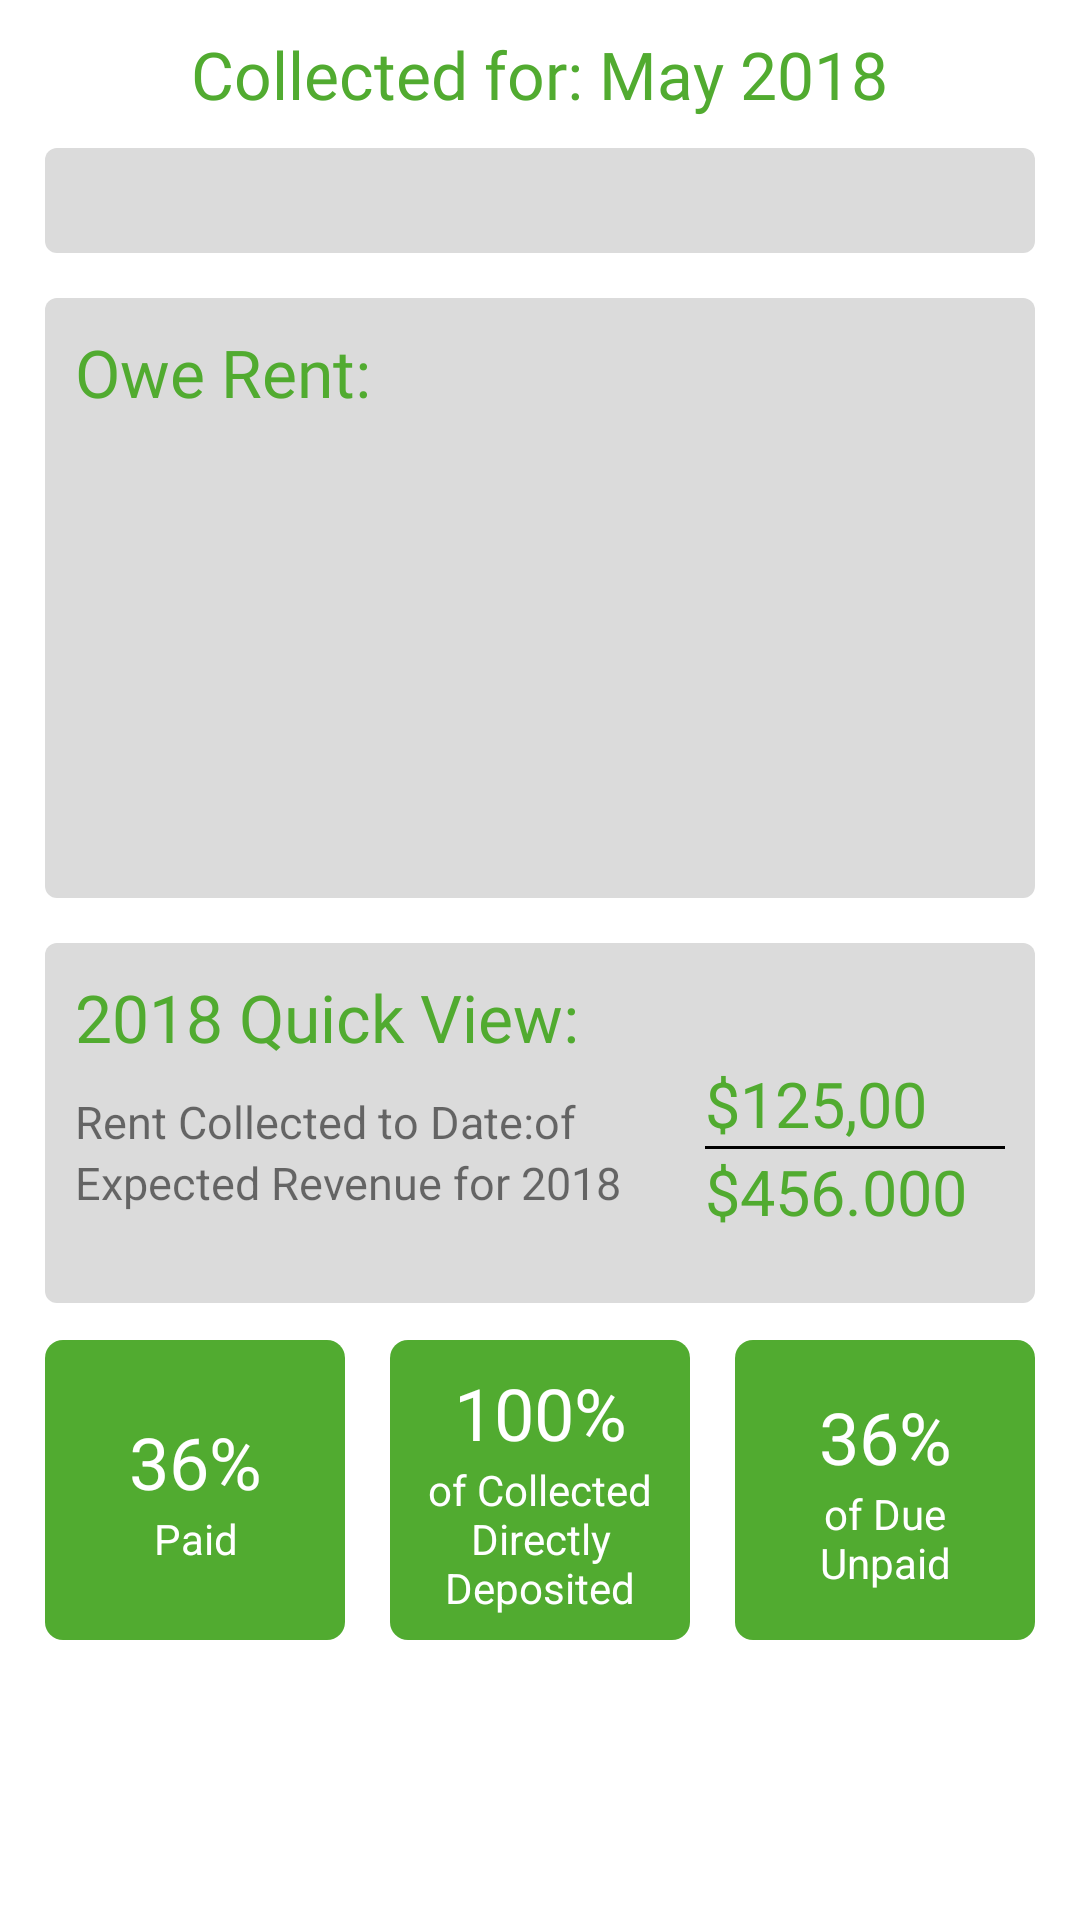

This screen was rendered from an Android layout file. Write that file and the resources it references.
<!-- AndroidManifest.xml: application theme Theme.UpKeep -->
<!-- res/layout/fragment_banking.xml -->
<?xml version="1.0" encoding="utf-8"?>
<RelativeLayout xmlns:android="http://schemas.android.com/apk/res/android"
    xmlns:tools="http://schemas.android.com/tools"
    android:layout_width="match_parent"
    android:layout_height="match_parent"
    tools:context=".fragments.BankingFragment">

    <TextView
        android:id="@+id/collectionDate"
        android:layout_width="wrap_content"
        android:layout_height="wrap_content"
        android:layout_centerHorizontal="true"
        android:layout_marginTop="10dp"
        android:fontFamily="@font/red_hat"
        android:text="Collected for: May 2018"
        android:textColor="@color/green"
        android:textSize="22sp" />

    <LinearLayout
        android:id="@+id/fillProgress"
        android:layout_width="match_parent"
        android:layout_height="35dp"
        android:layout_below="@+id/collectionDate"
        android:layout_marginLeft="15dp"
        android:layout_marginTop="10dp"
        android:layout_marginRight="15dp"
        android:background="@drawable/fill_payment_container"
        android:orientation="horizontal" />

    <LinearLayout
        android:id="@+id/linearRent"
        android:layout_width="match_parent"
        android:layout_height="200dp"
        android:layout_below="@id/fillProgress"
        android:layout_marginLeft="15dp"
        android:layout_marginTop="15dp"
        android:layout_marginRight="15dp"
        android:background="@drawable/fill_payment_container"
        android:orientation="vertical">

        <TextView
            android:id="@+id/textOweRent"
            android:layout_width="wrap_content"
            android:layout_height="wrap_content"
            android:layout_marginLeft="10dp"
            android:layout_marginTop="10dp"
            android:fontFamily="@font/red_hat"
            android:text="Owe Rent:"
            android:textColor="@color/green"
            android:textSize="22sp" />

        <androidx.recyclerview.widget.RecyclerView
            android:id="@+id/recyclerRent"
            android:layout_width="match_parent"
            android:layout_height="match_parent"
            android:layout_marginLeft="10dp"
            android:layout_marginTop="5dp" />

    </LinearLayout>

    <RelativeLayout
        android:id="@+id/relative"
        android:layout_width="match_parent"
        android:layout_height="120dp"
        android:layout_below="@+id/linearRent"
        android:layout_marginLeft="15dp"
        android:layout_marginTop="15dp"
        android:layout_marginRight="15dp"
        android:background="@drawable/fill_payment_container"
        android:padding="10dp">

        <TextView
            android:id="@+id/textQuickView"
            android:layout_width="match_parent"
            android:layout_height="wrap_content"
            android:fontFamily="@font/red_hat"
            android:text="2018 Quick View:"
            android:textColor="@color/green"
            android:textSize="22sp" />

        <TextView
            android:id="@+id/textRent"
            android:layout_width="wrap_content"
            android:layout_height="wrap_content"
            android:layout_below="@+id/textQuickView"
            android:layout_marginTop="10dp"
            android:text="Rent Collected to Date:of"
            android:textSize="15sp" />

        <TextView
            android:id="@+id/numTextRent"
            android:layout_width="100dp"
            android:layout_height="wrap_content"
            android:layout_below="@+id/textQuickView"
            android:layout_alignParentRight="true"
            android:text="$125,00"
            android:textColor="@color/green"
            android:textSize="21sp" />

        <View
            android:id="@+id/line"
            android:layout_width="100dp"
            android:layout_height="1dp"
            android:layout_below="@+id/numTextRent"
            android:layout_alignParentRight="true"
            android:background="@color/black" />

        <TextView
            android:id="@+id/textRevenue"
            android:layout_width="wrap_content"
            android:layout_height="wrap_content"
            android:layout_below="@+id/textRent"
            android:text="Expected Revenue for 2018"
            android:textSize="15sp" />

        <TextView
            android:id="@+id/numTextRevenue"
            android:layout_width="100dp"
            android:layout_height="wrap_content"
            android:layout_below="@+id/line"
            android:layout_alignParentRight="true"
            android:text="$456.000"
            android:textColor="@color/green"
            android:textSize="21sp" />


    </RelativeLayout>

    <RelativeLayout
        android:layout_width="match_parent"
        android:layout_height="125dp"
        android:layout_below="@+id/relative"
        android:layout_marginLeft="15dp"
        android:layout_marginRight="15dp"
        android:gravity="center_vertical"
        android:orientation="horizontal">

        <LinearLayout
            android:id="@+id/linear1"
            android:layout_width="100dp"
            android:layout_height="100dp"
            android:background="@drawable/square_border"
            android:gravity="center"
            android:orientation="vertical">

            <TextView
                android:id="@+id/percent1"
                android:layout_width="match_parent"
                android:layout_height="wrap_content"
                android:text="36%"
                android:textAlignment="center"
                android:textColor="@color/white"
                android:textSize="24sp" />

            <TextView
                android:id="@+id/percent1Text"
                android:layout_width="match_parent"
                android:layout_height="wrap_content"
                android:text="Paid"
                android:textAlignment="center"
                android:textColor="@color/white"
                android:textSize="14sp" />
        </LinearLayout>

        <LinearLayout
            android:id="@+id/linear2"
            android:layout_width="100dp"
            android:layout_height="100dp"
            android:layout_centerHorizontal="true"
            android:layout_gravity="center"
            android:layout_marginLeft="20dp"
            android:background="@drawable/square_border"
            android:gravity="center"
            android:orientation="vertical">

            <TextView
                android:id="@+id/percent2"
                android:layout_width="match_parent"
                android:layout_height="wrap_content"
                android:text="100%"
                android:textAlignment="center"
                android:textColor="@color/white"
                android:textSize="24sp" />

            <TextView
                android:id="@+id/percent2Text"
                android:layout_width="match_parent"
                android:layout_height="wrap_content"
                android:text="of Collected Directly Deposited"
                android:textAlignment="center"
                android:textColor="@color/white"
                android:textSize="14sp" />
        </LinearLayout>

        <LinearLayout
            android:id="@+id/linear3"
            android:layout_width="100dp"
            android:layout_height="100dp"
            android:layout_alignParentRight="true"
            android:layout_gravity=""
            android:layout_marginLeft="20dp"
            android:background="@drawable/square_border"
            android:gravity="center"
            android:orientation="vertical">

            <TextView
                android:id="@+id/percent3"
                android:layout_width="match_parent"
                android:layout_height="wrap_content"
                android:text="36%"
                android:textAlignment="center"
                android:textColor="@color/white"
                android:textSize="24sp" />

            <TextView
                android:id="@+id/percent3Text"
                android:layout_width="80dp"
                android:layout_height="wrap_content"
                android:text="of Due Unpaid"
                android:textAlignment="center"
                android:textColor="@color/white"
                android:textSize="14sp" />
        </LinearLayout>

    </RelativeLayout>

</RelativeLayout>
<!-- resources referenced by this layout -->
<resources>
  <color name="black">#FF000000</color>
  <color name="green">#51AB30</color>
  <color name="white">#FFFFFFFF</color>
  <!-- drawable fill_payment_container (drawable) -->
  <?xml version="1.0" encoding="utf-8"?>
  <shape xmlns:android="http://schemas.android.com/apk/res/android"
        android:shape="rectangle">
       <solid android:color="@color/grey"/>
      <corners android:radius="4dp"/>
  </shape>
  <!-- drawable square_border (drawable) -->
  <?xml version="1.0" encoding="utf-8"?>
  <shape xmlns:android="http://schemas.android.com/apk/res/android"
       android:shape="rectangle">
      <corners android:radius="6dp"/>
      <solid android:color="@color/green"/>
  </shape>
  <style name="Theme.UpKeep" parent="Theme.MaterialComponents.DayNight.NoActionBar">
          
          <item name="colorPrimary">@color/green</item>
          <item name="colorPrimaryVariant">@color/notification_green</item>
          <item name="colorOnPrimary">@color/white</item>
  
  
          
          <item name="colorSecondary">@color/green</item>
          <item name="colorSecondaryVariant">@color/teal_700</item>
          <item name="colorOnSecondary">@color/black</item>
          
          <item name="android:statusBarColor" tools:targetApi="l">?attr/colorPrimaryVariant</item>
          
      </style>
  <color name="grey">#dbdbdb</color>
  <color name="notification_green">#338D13</color>
  <color name="teal_700">#FF018786</color>
</resources>
